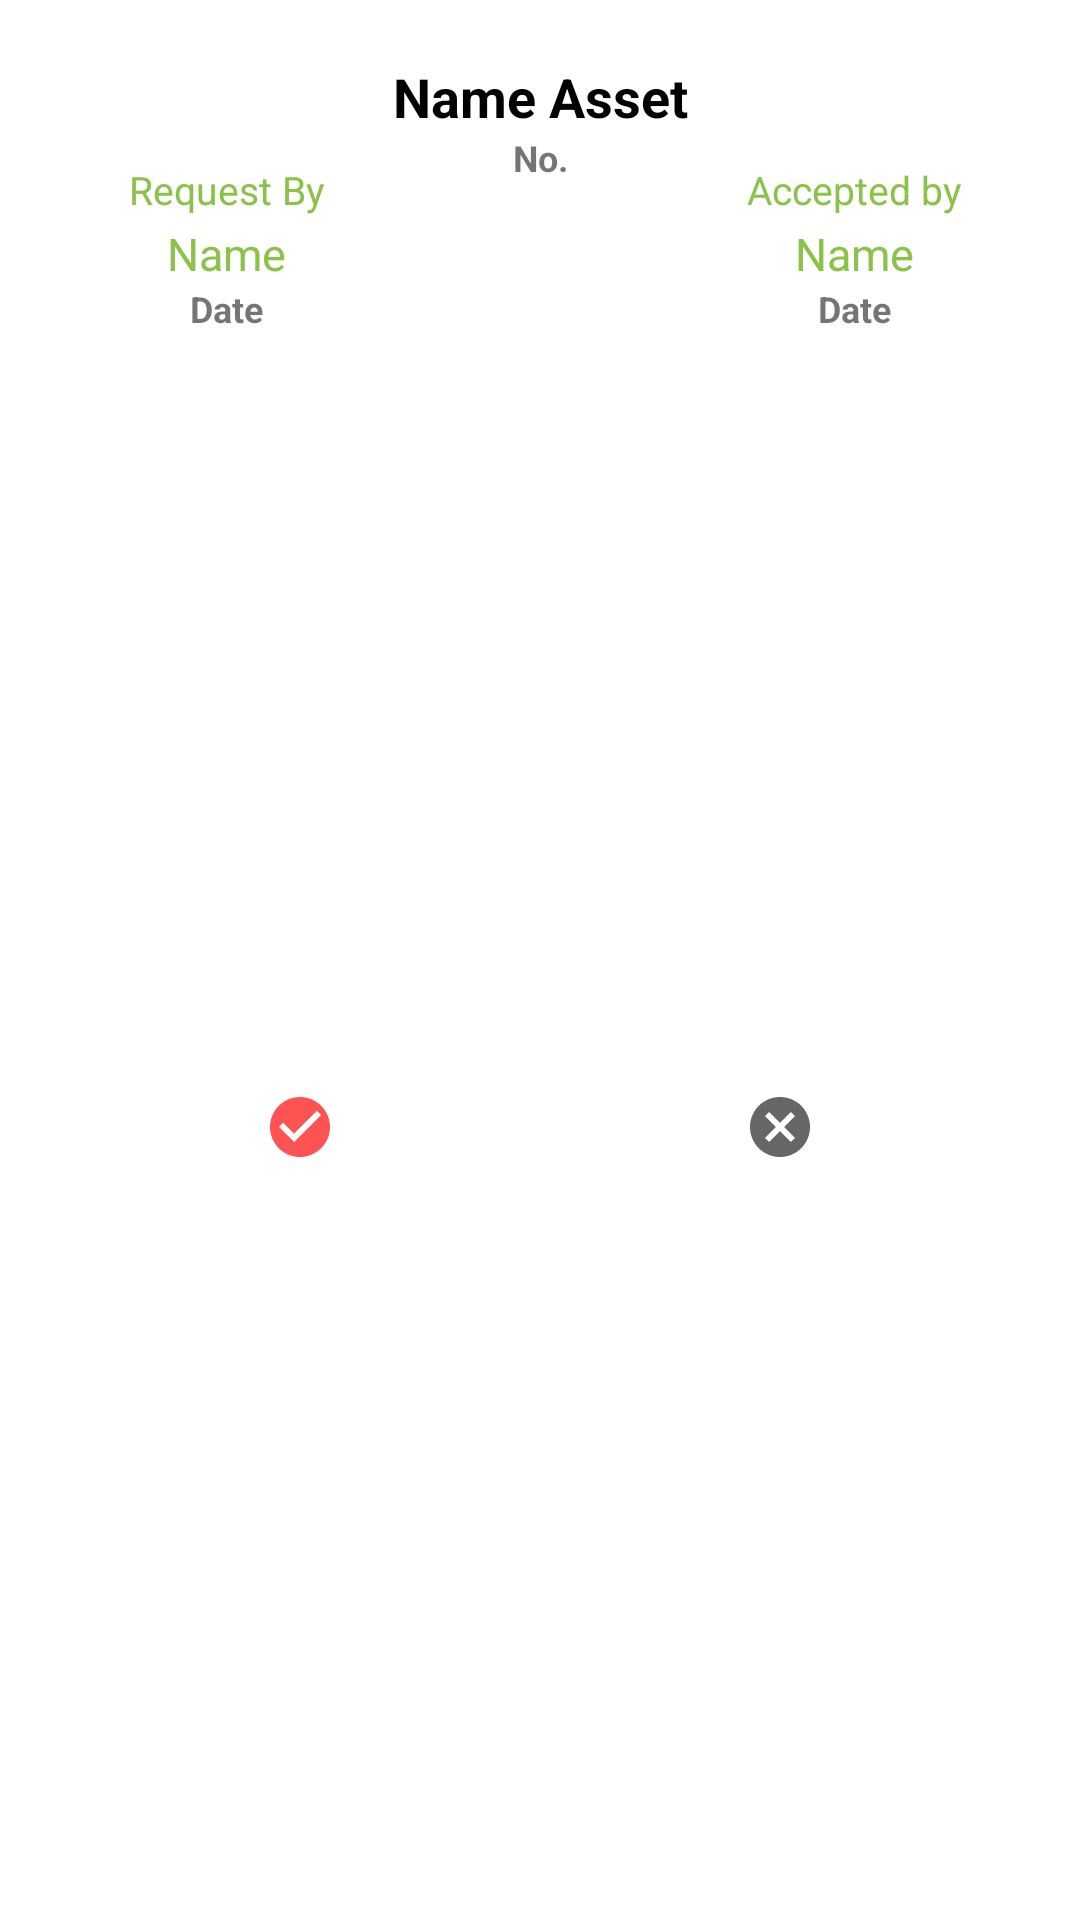

Write the Android layout XML for this screen, with the resource values it uses.
<!-- AndroidManifest.xml: application theme Theme.Assets -->
<!-- res/layout/list_view_request.xml -->
<?xml version="1.0" encoding="utf-8"?>
<androidx.constraintlayout.widget.ConstraintLayout xmlns:android="http://schemas.android.com/apk/res/android"
    xmlns:app="http://schemas.android.com/apk/res-auto"
    xmlns:tools="http://schemas.android.com/tools"
    android:id="@+id/login"
    android:layout_width="match_parent"
    android:layout_height="wrap_content"
    android:layout_marginTop="20dp"
    android:padding="20dp">


    <TextView
        android:id="@+id/nameAsset"
        android:layout_width="wrap_content"
        android:layout_height="wrap_content"
        android:text="Name Asset"
        android:textColor="#000"
        android:textSize="18sp"
        android:textStyle="bold"
        app:layout_constraintEnd_toEndOf="parent"
        app:layout_constraintStart_toStartOf="parent"
        app:layout_constraintTop_toTopOf="parent" />

    <TextView
        android:id="@+id/requestBy"
        android:layout_width="wrap_content"
        android:layout_height="wrap_content"
        android:layout_marginTop="30dp"
        android:text="Name"
        android:textColor="#8BC34A"
        android:textSize="15sp"
        app:layout_constraintEnd_toStartOf="@+id/nameAsset"
        app:layout_constraintStart_toStartOf="parent"
        app:layout_constraintTop_toBottomOf="@+id/nameAsset" />

    <TextView
        android:id="@+id/assignTo3"
        android:layout_width="wrap_content"
        android:layout_height="wrap_content"
        android:layout_marginTop="10dp"
        android:text="Request By"
        android:textColor="#8BC34A"
        android:textSize="13sp"
        app:layout_constraintEnd_toStartOf="@+id/nameAsset"
        app:layout_constraintStart_toStartOf="parent"
        app:layout_constraintTop_toBottomOf="@+id/nameAsset" />

    <TextView
        android:id="@+id/acceptedBy"
        android:layout_width="wrap_content"
        android:layout_height="wrap_content"
        android:layout_marginTop="30dp"
        android:text="Name"
        android:textColor="#8BC34A"
        android:textSize="15sp"
        app:layout_constraintEnd_toEndOf="parent"
        app:layout_constraintStart_toEndOf="@+id/nameAsset"
        app:layout_constraintTop_toBottomOf="@+id/nameAsset" />

    <TextView
        android:id="@+id/acceptedBy1"
        android:layout_width="wrap_content"
        android:layout_height="wrap_content"
        android:layout_marginTop="10dp"
        android:text="Accepted by"
        android:textColor="#8BC34A"
        android:textSize="13sp"
        app:layout_constraintEnd_toEndOf="parent"
        app:layout_constraintStart_toEndOf="@+id/nameAsset"
        app:layout_constraintTop_toBottomOf="@+id/nameAsset" />

    <TextView
        android:id="@+id/stateRequest"
        android:layout_width="wrap_content"
        android:layout_height="wrap_content"
        android:text="State"
        android:paddingLeft="10dp"
        android:paddingRight="10dp"
        android:paddingBottom="2dp"
        android:paddingTop="2dp"
        android:textSize="12sp"
        android:textColor="#FFF"
        android:textStyle="bold"
        app:layout_constraintEnd_toEndOf="parent"
        app:layout_constraintStart_toStartOf="parent"
        app:layout_constraintTop_toBottomOf="@+id/dateAccepted" />

    <TextView
        android:id="@+id/idRequest"
        android:layout_width="wrap_content"
        android:layout_height="wrap_content"
        android:text="No."
        android:textSize="12sp"
        android:textStyle="bold"
        app:layout_constraintEnd_toEndOf="parent"
        app:layout_constraintStart_toStartOf="parent"
        app:layout_constraintTop_toBottomOf="@+id/nameAsset" />

    <TextView
        android:id="@+id/dateRequest"
        android:layout_width="wrap_content"
        android:layout_height="wrap_content"
        android:text="Date"
        android:textSize="12sp"
        android:textStyle="bold"
        app:layout_constraintEnd_toStartOf="@+id/nameAsset"
        app:layout_constraintStart_toStartOf="parent"
        app:layout_constraintTop_toBottomOf="@+id/requestBy" />

    <TextView
        android:id="@+id/dateAccepted"
        android:layout_width="wrap_content"
        android:layout_height="wrap_content"
        android:text="Date"
        android:textSize="12sp"
        android:textStyle="bold"
        app:layout_constraintEnd_toEndOf="parent"
        app:layout_constraintStart_toEndOf="@+id/nameAsset"
        app:layout_constraintTop_toBottomOf="@+id/acceptedBy" />

    <LinearLayout
        android:id="@+id/linearLayout5"
        android:layout_width="match_parent"
        android:layout_height="wrap_content"
        app:layout_constraintBottom_toBottomOf="parent"
        app:layout_constraintTop_toBottomOf="@+id/stateRequest"
        tools:layout_editor_absoluteX="20dp">


        <LinearLayout
            android:id="@+id/check"
            android:layout_width="0dp"
            android:layout_height="wrap_content"
            android:layout_weight="1"
            android:gravity="center_horizontal">

            <ImageView
                android:id="@+id/ic_check"
                android:layout_width="wrap_content"
                android:layout_height="wrap_content"
                android:src="@drawable/ic_check">

            </ImageView>
        </LinearLayout>

        <LinearLayout
            android:id="@+id/cancel"
            android:layout_width="0dp"
            android:layout_height="wrap_content"
            android:layout_weight="1"
            android:gravity="center_horizontal">

            <ImageView
                android:id="@+id/ic_cancel"
                android:layout_width="wrap_content"
                android:layout_height="wrap_content"
                android:src="@drawable/ic_cancel"></ImageView>
        </LinearLayout>
    </LinearLayout>
</androidx.constraintlayout.widget.ConstraintLayout>
<!-- resources referenced by this layout -->
<resources>
  <!-- drawable ic_cancel (drawable) -->
  <vector xmlns:android="http://schemas.android.com/apk/res/android"
      android:width="24dp"
      android:height="24dp"
      android:viewportWidth="24"
      android:viewportHeight="24"
      android:tint="?attr/colorControlNormal">
    <path
        android:fillColor="@color/black"
        android:pathData="M12,2C6.47,2 2,6.47 2,12s4.47,10 10,10 10,-4.47 10,-10S17.53,2 12,2zM17,15.59L15.59,17 12,13.41 8.41,17 7,15.59 10.59,12 7,8.41 8.41,7 12,10.59 15.59,7 17,8.41 13.41,12 17,15.59z"/>
  </vector>
  <!-- drawable ic_check (drawable) -->
  <vector xmlns:android="http://schemas.android.com/apk/res/android"
      android:width="24dp"
      android:height="24dp"
  
      android:viewportWidth="24"
      android:viewportHeight="24">
      <path
          android:fillColor="@color/colorAccent"
          android:pathData="M12,2C6.48,2 2,6.48 2,12s4.48,10 10,10 10,-4.48 10,-10S17.52,2 12,2zM10,17l-5,-5 1.41,-1.41L10,14.17l7.59,-7.59L19,8l-9,9z" />
  </vector>
  <style name="Theme.Assets" parent="Theme.MaterialComponents.Light.NoActionBar">
          
          <item name="colorPrimary">#CF2338</item>
          <item name="colorPrimaryVariant">@color/colorAccent</item>
          <item name="colorOnPrimary">@color/white</item>
          
          <item name="colorSecondary">@color/teal_200</item>
          <item name="colorSecondaryVariant">@color/teal_700</item>
          <item name="colorOnSecondary">@color/black</item>
          
          <item name="android:statusBarColor" tools:targetApi="l">?attr/colorPrimaryVariant</item>
          
      </style>
  <color name="black">#FF000000</color>
  <color name="colorAccent">#FF5252</color>
  <color name="white">#FFFFFFFF</color>
  <color name="teal_200">#FF03DAC5</color>
  <color name="teal_700">#FF018786</color>
</resources>
